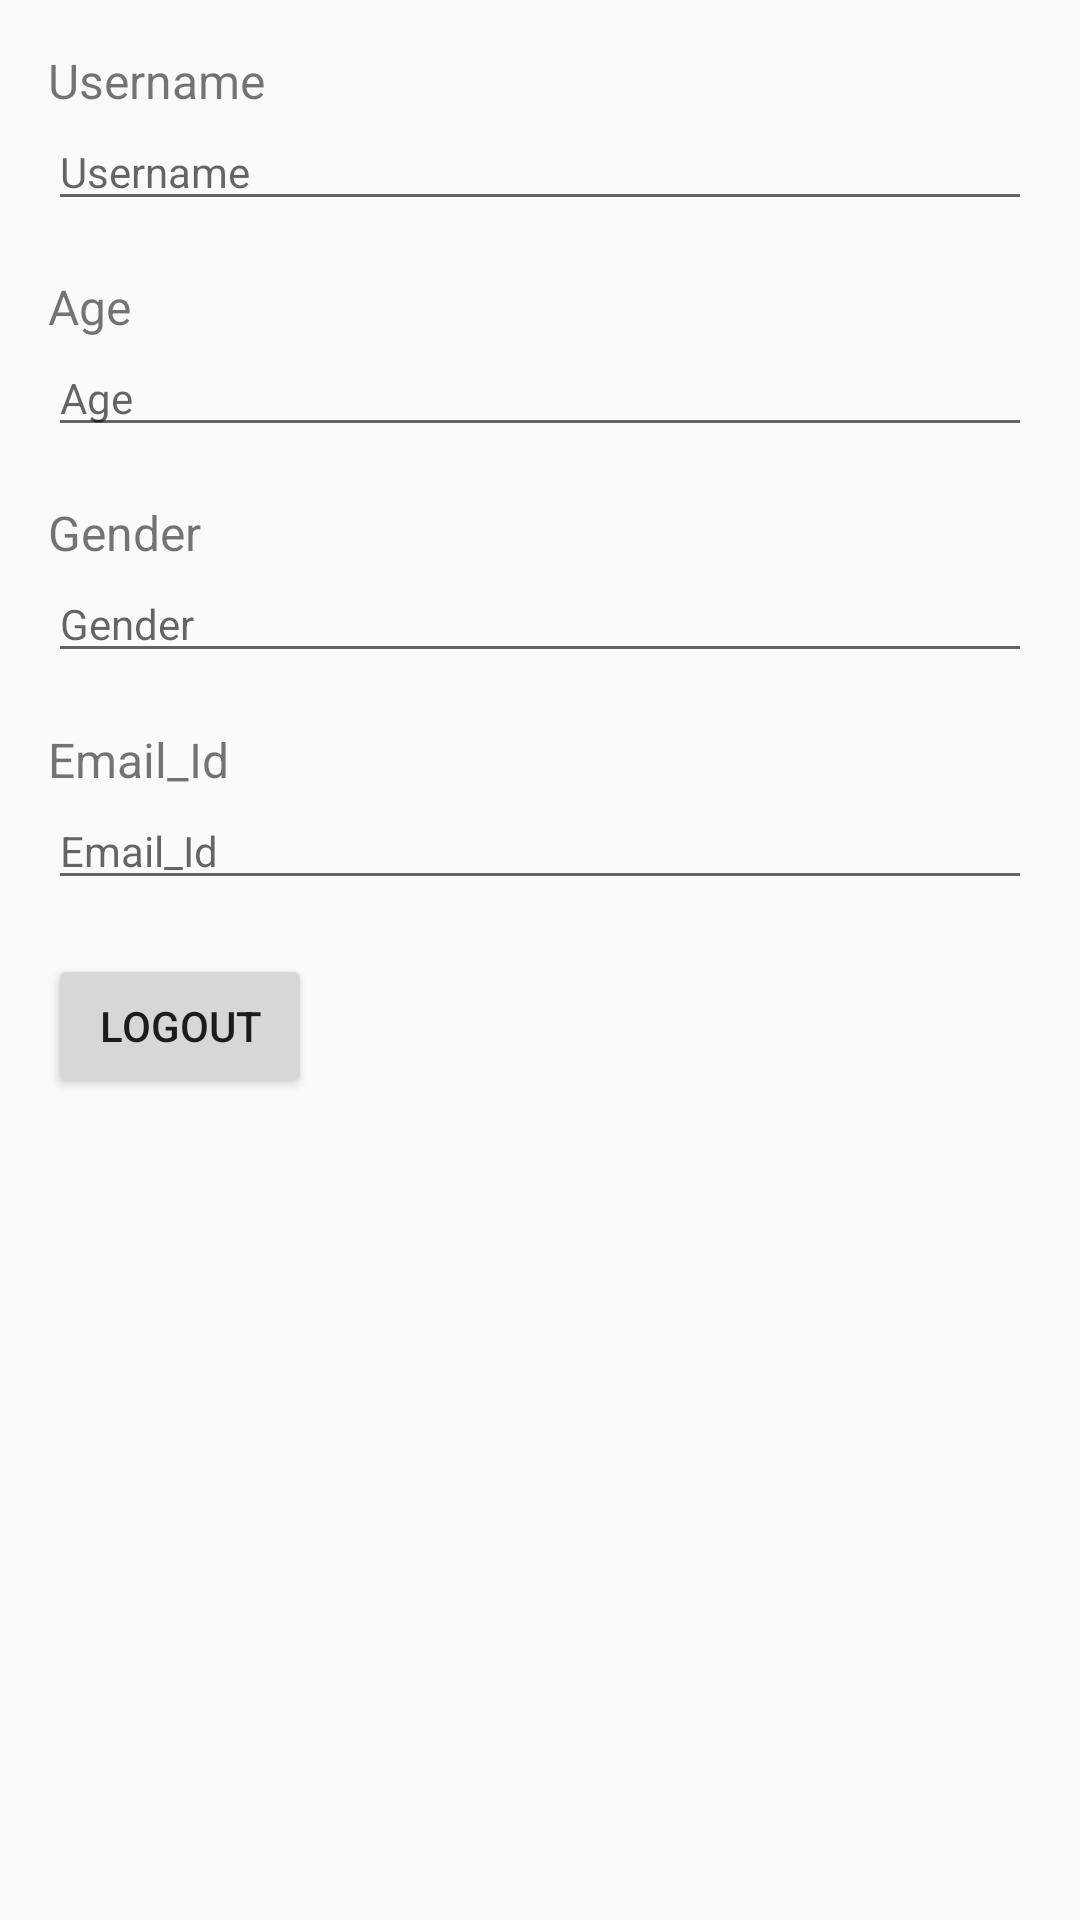

Produce the Android XML layout that renders to this screen, including the resource entries it uses.
<!-- AndroidManifest.xml: application theme AppTheme -->
<!-- res/layout/activity_profile.xml -->
<?xml version="1.0" encoding="utf-8"?>
<android.support.design.widget.CoordinatorLayout xmlns:android="http://schemas.android.com/apk/res/android"
    xmlns:app="http://schemas.android.com/apk/res-auto"
    xmlns:tools="http://schemas.android.com/tools"
    android:layout_width="match_parent"
    android:layout_height="match_parent"
    android:fitsSystemWindows="true"
    tools:context=".activity_profile">

    <android.support.design.widget.AppBarLayout
        android:id="@+id/app_bar"
        android:layout_width="match_parent"
        android:layout_height="@dimen/app_bar_height"
        android:fitsSystemWindows="true"
        android:theme="@style/AppTheme.AppBarOverlay">

        <android.support.design.widget.CollapsingToolbarLayout
            android:id="@+id/toolbar_layout"
            android:layout_width="match_parent"
            android:layout_height="match_parent"
            android:fitsSystemWindows="true"
            app:contentScrim="?attr/colorPrimary"
            app:layout_scrollFlags="scroll|exitUntilCollapsed"
            app:toolbarId="@+id/toolbar">

            <android.support.v7.widget.Toolbar
                android:id="@+id/toolbar"
                android:layout_width="match_parent"
                android:layout_height="?attr/actionBarSize"
                app:layout_collapseMode="pin"
                app:popupTheme="@style/AppTheme.PopupOverlay" />

        </android.support.design.widget.CollapsingToolbarLayout>
    </android.support.design.widget.AppBarLayout>

    <include layout="@layout/content_activity_profile" />

    <android.support.design.widget.FloatingActionButton
        android:id="@+id/fab"
        android:layout_width="wrap_content"
        android:layout_height="wrap_content"
        android:layout_margin="@dimen/fab_margin"
        app:layout_anchor="@id/app_bar"
        app:layout_anchorGravity="bottom|end"
        app:srcCompat="@android:drawable/ic_dialog_email" />

</android.support.design.widget.CoordinatorLayout>
<!-- res/layout/content_activity_profile.xml (included above) -->
<?xml version="1.0" encoding="utf-8"?>
<android.support.v4.widget.NestedScrollView xmlns:android="http://schemas.android.com/apk/res/android"
    xmlns:app="http://schemas.android.com/apk/res-auto"
    xmlns:tools="http://schemas.android.com/tools"
    android:layout_width="match_parent"
    android:layout_height="match_parent"
    app:layout_behavior="@string/appbar_scrolling_view_behavior"
    tools:context=".activity_profile"
    tools:showIn="@layout/activity_profile">

    <LinearLayout
        android:padding="16dp"
        android:layout_width="match_parent"
        android:layout_height="wrap_content"
        android:minHeight="400dp"
        android:orientation="vertical">

        <LinearLayout
            android:layout_weight="1"
            android:layout_width="match_parent"
            android:layout_height="wrap_content"
            android:orientation="vertical">

            <TextView
                android:layout_width="wrap_content"
                android:layout_height="wrap_content"
                android:text="@string/username"
                android:textSize="16sp"/>

            <EditText
                android:inputType="text"
                android:layout_width="match_parent"
                android:layout_height="wrap_content"
                android:hint="@string/username"
                android:textSize="14sp"/>

        </LinearLayout>

        <LinearLayout
            android:layout_weight="1"
            android:layout_width="match_parent"
            android:layout_height="wrap_content"
            android:orientation="vertical">

            <TextView
                android:layout_width="wrap_content"
                android:layout_height="wrap_content"
                android:text="@string/age"
                android:textSize="16sp"/>

            <EditText
                android:inputType="number"
                android:layout_width="match_parent"
                android:layout_height="wrap_content"
                android:hint="@string/age"
                android:textSize="14sp"/>

        </LinearLayout>

        <LinearLayout
            android:layout_weight="1"
            android:layout_width="match_parent"
            android:layout_height="wrap_content"
            android:orientation="vertical">

            <TextView
                android:layout_width="wrap_content"
                android:layout_height="wrap_content"
                android:text="@string/gender"
                android:textSize="16sp"/>

            <EditText
                android:layout_width="match_parent"
                android:layout_height="wrap_content"
                android:hint="@string/gender"
                android:textSize="14sp"/>

        </LinearLayout>

        <LinearLayout
            android:layout_weight="1"
            android:layout_width="match_parent"
            android:layout_height="wrap_content"
            android:orientation="vertical">

            <TextView
                android:layout_width="wrap_content"
                android:layout_height="wrap_content"
                android:text="@string/email_id"
                android:textSize="16sp"/>

            <EditText
                android:layout_width="match_parent"
                android:layout_height="wrap_content"
                android:hint="@string/email_id"
                android:textSize="14sp"/>

        </LinearLayout>

        <LinearLayout
            android:layout_weight="1"
            android:layout_width="match_parent"
            android:layout_height="wrap_content"
            android:orientation="vertical">

         <Button
             android:layout_width="wrap_content"
             android:layout_height="wrap_content"
             android:text="@string/logout"
             android:textSize="14sp"/>

        </LinearLayout>

    </LinearLayout>

</android.support.v4.widget.NestedScrollView>
<!-- resources referenced by this layout -->
<resources>
  <string name="age">Age</string>
  <string name="email_id">Email_Id</string>
  <string name="gender">Gender</string>
  <string name="logout">Logout</string>
  <string name="username">Username</string>
  <style name="AppTheme.AppBarOverlay" parent="ThemeOverlay.AppCompat.Dark.ActionBar" />
  <style name="AppTheme.PopupOverlay" parent="ThemeOverlay.AppCompat.Light" />
  <style name="AppTheme" parent="Theme.AppCompat.Light.DarkActionBar">
          
          <item name="colorPrimary">@color/colorPrimary</item>
          <item name="colorPrimaryDark">@color/colorPrimaryDark</item>
          <item name="colorAccent">@color/colorAccent</item>
      </style>
  <color name="colorPrimary">#008577</color>
  <color name="colorPrimaryDark">#00574B</color>
  <color name="colorAccent">#D81B60</color>
</resources>
